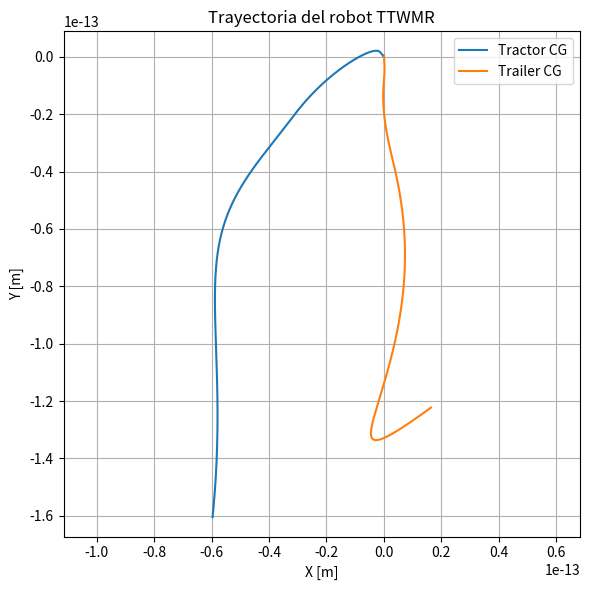

This chart was generated by the following Python code:
import numpy as np
from numpy import sin, cos
from scipy.linalg import null_space
from scipy.integrate import solve_ivp
import matplotlib.pyplot as plt

# Parametros del robot
b0 = b = 0.24   # Media distancia entre centro de tractor/trailer y rueda
d0 = d = 0.255  # Distancia entre puntos C y P
L = 0.60        # Distancia entre puntos C y J
L0 = L          
d = 0.5         # Distancia entre puntos C y J  
r0 = r = 0.095  # Radio de ruedas de tractor/trailer

mr0 = 16.0  # Masa de tractor
mr = 16.0   # Masa de trailer
mw = 0.5    # Masa de ruedas

Irz0 = Irz = 0.537  # Momento de inercia de tractor/trailer en eje Z
Iwz0 = Iwz = 0.0011 # Momento de inercia de ruedas en eje Z
Iwy0 = Iwy = 0.0023 # Momento de inercia de ruedas en eje Y

# Matriz de inercias
M_diag = np.array([
    mr0, mr0, Irz0 + 2*Iwz, mw, mw, mw, mw, Iwy, Iwy,  # Tractor
    mr, mr, Irz + 2*Iwz, mw, mw, mw, mw, Iwy, Iwy        # Trailer
])
M = np.diag(M_diag)

# Matriz de entradas
B = np.zeros((18, 2))
B[7, 0] = 1.0  # torque rueda izquierda tractor
B[8, 1] = 1.0  # torque rueda derecha tractor

# Matriz de restricciones
def A_mat(q):
    theta_0 = q[2]
    theta = q[11]
    c0, s0 = cos(theta_0), sin(theta_0)
    c, s = cos(theta), sin(theta)
    A = np.zeros((10, 18)) # A es 10x18

    A[0, [0,1,2,5]] = [c0, s0,  b0, -1] # cambiado r0 por 1 y arreglado el índice
    A[1, [0,1,2,6]] = [c0, s0, -b0, -1] # cambiado r0 por 1 y arreglado el índice
    A[2, [0,1,2,3]] = [-s0, c0, -d0, -1]
    A[3, [0,1,2,4]] = [-s0, c0, -d0, -1]
    A[4, [0,2,9,11]] =  [1,d0*s0 + L0*s0,-1, L*s] # agregados valores que antes eran cero
    A[5, [1,2,10,11]] = [1,-d0*s0 - L0*c0,-1, -L*c] # agregados valores que antes eran cero
    A[6, [9,10,11,14]] = [c, s,  b, -1] # cambiado r por 1
    A[7, [9,10,11,15]] = [c, s, -b, -1] # cambiado r por 1
    A[8, [9,10,11,12]] = [-s, c, -d, -1]
    A[9, [9,10,11,13]] = [-s, c, -d, -1]

    return A

# Dinámica reducida
def rhs(t, y):
    q = y[:18]
    v = y[18:]
    τ = np.array([1.0, 1.0])  # torques constantes
    N = null_space(A_mat(q))
    Mred = N.T @ M @ N
    vdot_red = np.linalg.solve(Mred, N.T @ B @ τ)
    vdot = N @ vdot_red
    return np.concatenate((v, vdot))

# Condiciones iniciales
q0 = np.zeros(18)
v0 = np.zeros(18)
v0[7] = v0[8] = 0.1 / r  # velocidades angulares de ruedas tractor
y0 = np.concatenate((q0, v0))

# Integración
t_span = (0, 6)
t_eval = np.linspace(*t_span, 600)
sol = solve_ivp(rhs, t_span, y0, t_eval=t_eval, rtol=1e-8)

X_tr, Y_tr = sol.y[9], sol.y[10]
X_trac, Y_trac = sol.y[0], sol.y[1]

# Graficar trayectoria
plt.figure(figsize=(6,6))
plt.plot(X_trac, Y_trac, label="Tractor CG")
plt.plot(X_tr, Y_tr, label="Trailer CG")
plt.axis("equal")
plt.grid(True)
plt.xlabel("X [m]"); plt.ylabel("Y [m]")
plt.title("Trayectoria del robot TTWMR")
plt.legend()
plt.tight_layout()
plt.show()